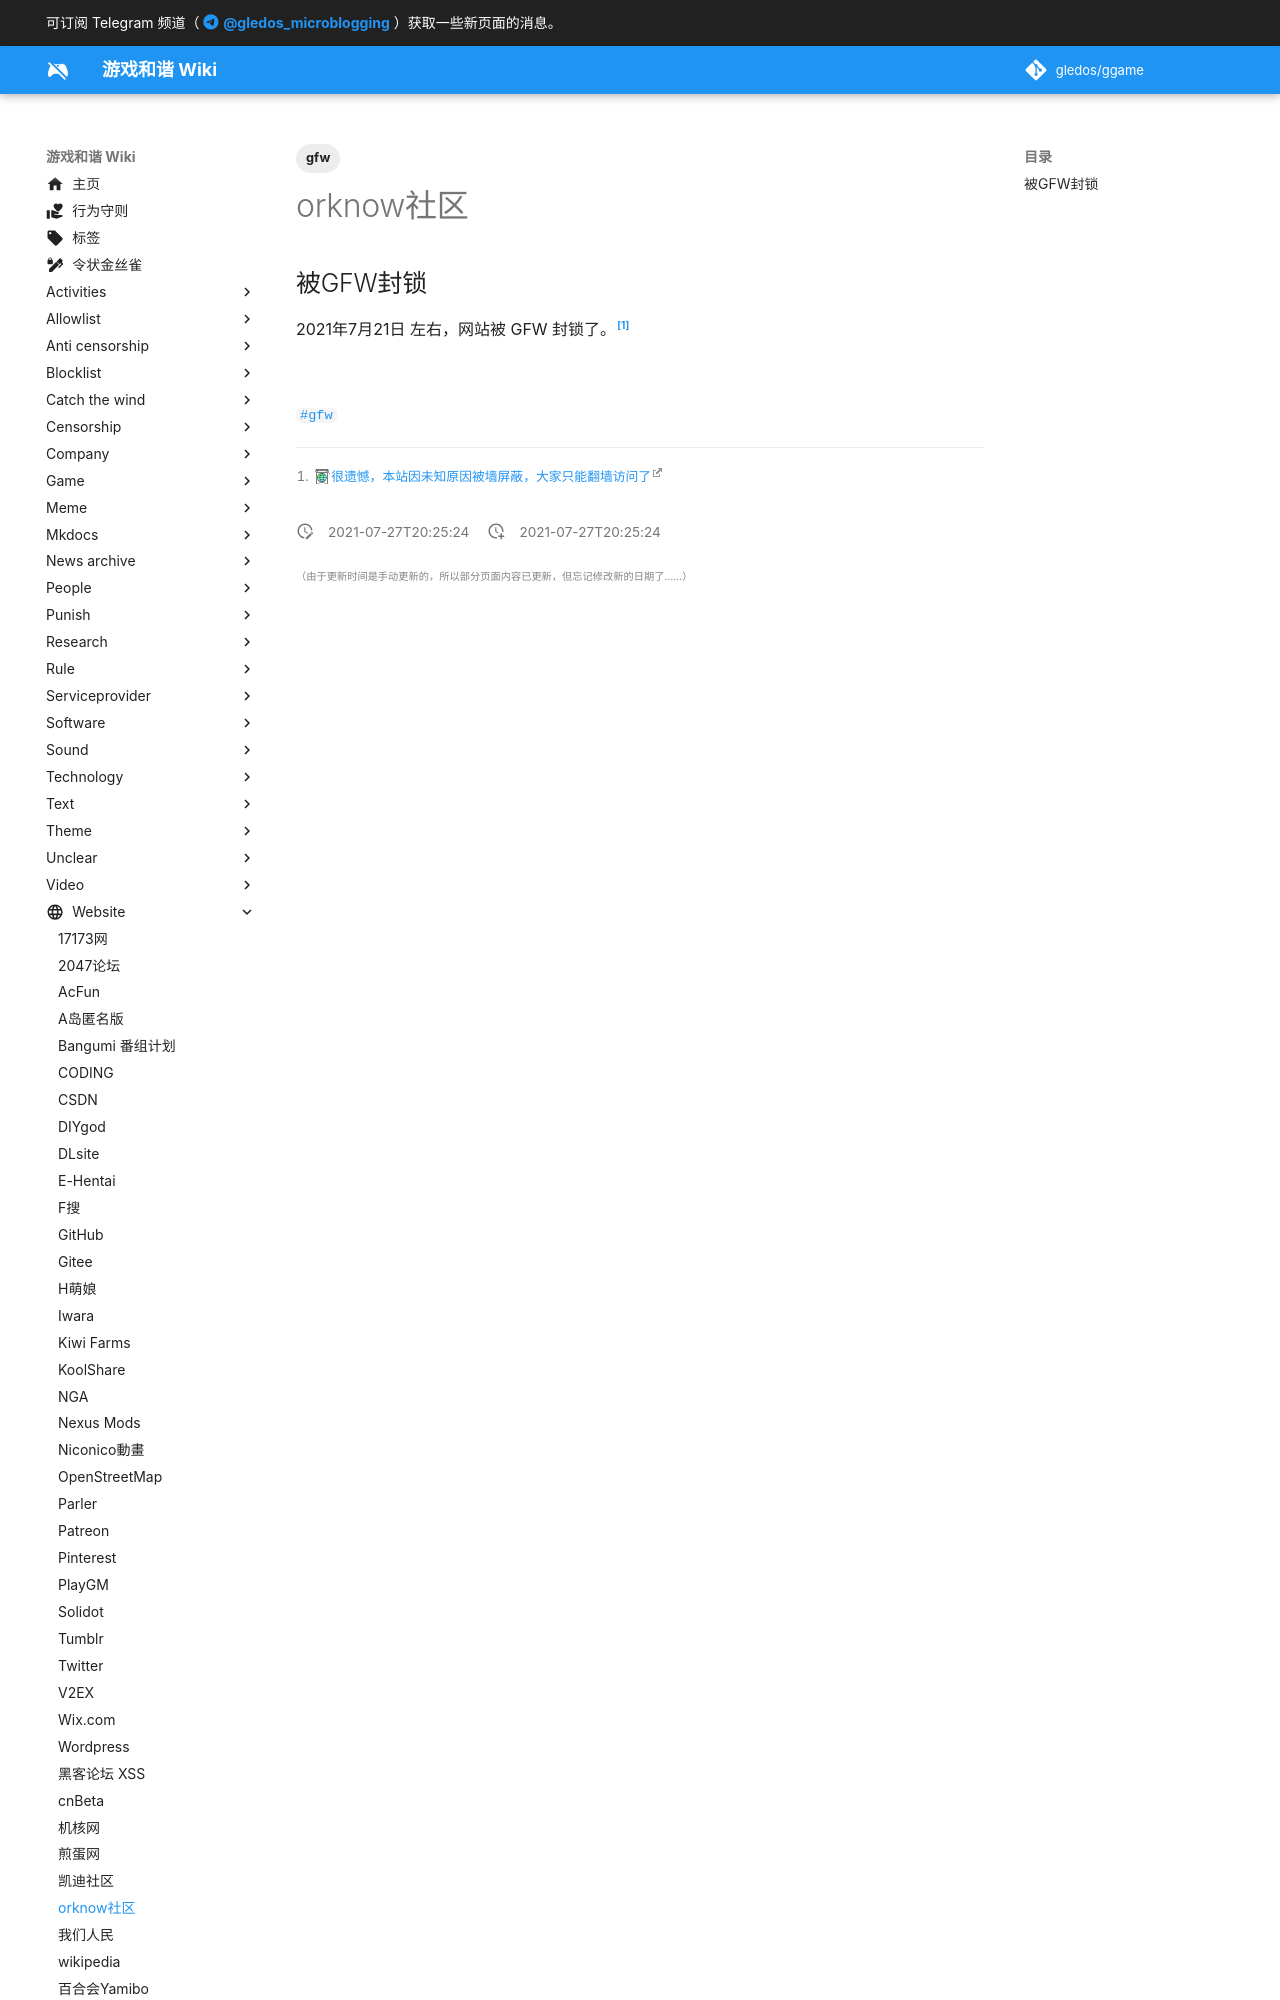

repository: gledos/ggame · page: website/orknow社区.html · generator: mkdocs

---
title: orknow社区
description: 一个自由讨论的问答社区
website: orknow.com
published: true
date: "2021-07-27T20:25:24"
tags:
- gfw
editor: markdown
dateCreated: "2021-07-27T20:25:24"
---

## 被GFW封锁

2021年7月21日 左右，网站被 GFW 封锁了。[^8nURX
